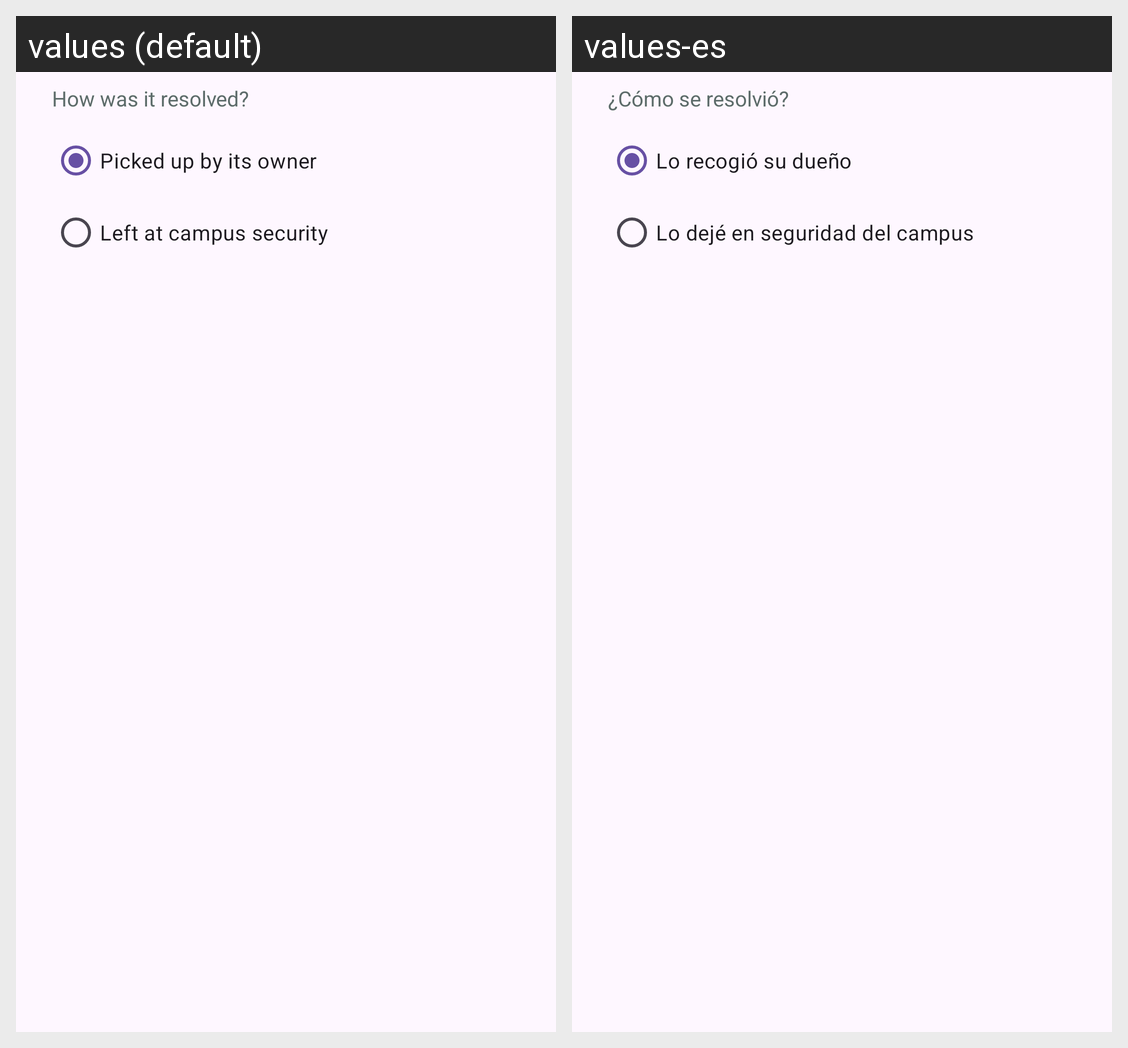

This grid shows one Android layout under two languages. Give, for every string resource on the screen, its name, the default text and each shown locale's text.
Android screen res/layout/dialog_delivered.xml rendered under 2 locales, left to right: values (default), values-es. Device: Nexus 5 (rendered at 1080×1920; each locale shown at half size, 540×960, under a caption strip naming it); theme Theme.WhereIsIt.
Strings drawn on this screen, with the default value and each locale's value (text and hints the layout hard-codes, and strings that could not be matched under every locale, appear in the picture but are not listed):

dialog_delivered_question
  values: How was it resolved?
  values-es: ¿Cómo se resolvió?

delivery_picked_up_by_owner
  values: Picked up by its owner
  values-es: Lo recogió su dueño

delivery_left_at_security
  values: Left at campus security
  values-es: Lo dejé en seguridad del campus
